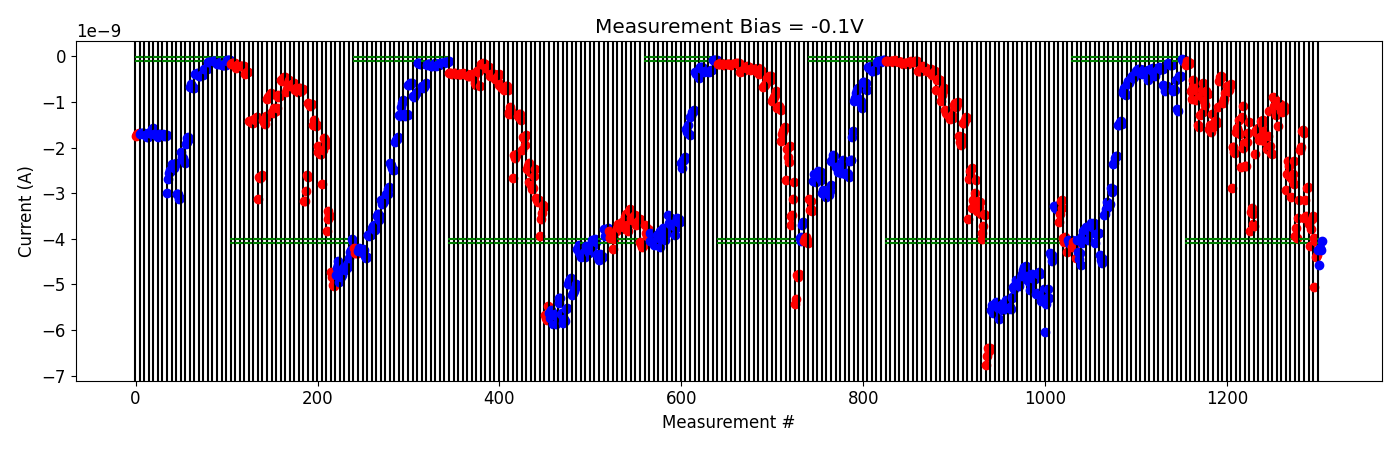

The data file committed next to this chart (first rows):
# pulse_v, pulse_width, num_applied, meas_v, i_0, i_1, i_2, i_3, i_4
1.000000000000000000e+00, 4.999999999999999774e-07, 1.000000000000000000e+03, -1.000000000000000056e-01, -1.848786610000000080e-10, -1.089193719999999965e-10, -1.219823289999999955e-10, -1.733758700000000069e-10, -1.552593430000000041e-10
1.000000000000000000e+00, 4.999999999999999774e-07, 1.000000000000000000e+03, -1.000000000000000056e-01, -7.680233300000000492e-10, -9.252356349999999961e-10, -6.707531300000000722e-10, -5.188325150000000947e-10, -6.222275250000000702e-10
1.000000000000000000e+00, 4.999999999999999774e-07, 1.000000000000000000e+03, -1.000000000000000056e-01, -6.996016900000001288e-10, -9.606644300000001607e-10, -7.551936650000000463e-10, -1.515443260000000140e-09, -1.556127419999999965e-09
1.000000000000000000e+00, 4.999999999999999774e-07, 1.000000000000000000e+03, -1.000000000000000056e-01, -1.285848289999999890e-09, -8.729052950000000694e-10, -7.418384700000001062e-10, -5.866693910000001219e-10, -1.227431550000000049e-09
1.500000000000000000e+00, 4.999999999999999774e-07, 1.000000000000000000e+03, -1.000000000000000056e-01, -9.697604540000000881e-10, -1.063472800000000116e-09, -7.591536300000000504e-10, -8.171198379999999887e-10, -8.256791370000000500e-10
2.000000000000000000e+00, 4.999999999999999774e-07, 1.000000000000000000e+03, -1.000000000000000056e-01, -1.587906180000000095e-09, -1.516537370000000089e-09, -1.662364000000000072e-09, -1.268025619999999942e-09, -1.517224680000000022e-09
2.000000000000000000e+00, 4.999999999999999774e-07, 1.000000000000000000e+03, -1.000000000000000056e-01, -1.541191669999999922e-09, -1.489234270000000240e-09, -1.426951560000000042e-09, -1.423748870000000105e-09, -1.461295599999999952e-09
2.500000000000000000e+00, 4.999999999999999774e-07, 1.000000000000000000e+03, -1.000000000000000056e-01, -1.103955300000000137e-09, -5.516744480000000019e-10, -4.643444600000000374e-10, -4.383413910000000423e-10, -4.499312770000000497e-10
3.000000000000000000e+00, 4.999999999999999774e-07, 1.000000000000000000e+03, -1.000000000000000056e-01, -1.018559000000000143e-09, -9.937402050000001100e-10, -9.398180480000000801e-10, -7.949953360000000941e-10, -8.050400060000001129e-10
3.000000000000000000e+00, 4.999999999999999774e-07, 1.000000000000000000e+03, -1.000000000000000056e-01, -6.524510300000000967e-10, -7.628413250000000339e-10, -7.330611879999999876e-10, -6.547596719999999877e-10, -6.171734490000000715e-10
3.500000000000000000e+00, 4.999999999999999774e-07, 1.000000000000000000e+03, -1.000000000000000056e-01, -2.880997520000000407e-09, -1.977280101999999938e-09, -1.980392308000000296e-09, -2.101057880000000256e-09, -2.117959400000000217e-09
3.500000000000000000e+00, 4.999999999999999774e-07, 1.000000000000000000e+03, -1.000000000000000056e-01, -1.664389680000000103e-09, -1.573745310000000065e-09, -1.647842182000000051e-09, -1.397211244000000099e-09, -1.704145696000000259e-09
4.000000000000000000e+00, 4.999999999999999774e-07, 1.000000000000000000e+03, -1.000000000000000056e-01, -2.431394520000000093e-09, -1.334986803999999947e-09, -1.082202679999999992e-09, -2.008257460000000111e-09, -1.900705995999999932e-09
4.500000000000000000e+00, 4.999999999999999774e-07, 1.000000000000000000e+03, -1.000000000000000056e-01, -2.411723600000000343e-09, -2.404366040000000186e-09, -1.868161948000000208e-09, -1.671462559999999964e-09, -1.433831475999999999e-09
5.000000000000000000e+00, 4.999999999999999774e-07, 1.000000000000000000e+03, -1.000000000000000056e-01, -3.837933379999999962e-09, -3.408769280000000108e-09, -3.315930300000000245e-09, -3.464710040000000304e-09, -3.675648280000000009e-09
5.000000000000000000e+00, 4.999999999999999774e-07, 1.000000000000000000e+03, -1.000000000000000056e-01, -3.720321059999999998e-09, -2.139902479999999905e-09, -1.626029616000000211e-09, -1.671331832000000031e-09, -1.571399510000000063e-09
5.500000000000000000e+00, 4.999999999999999774e-07, 1.000000000000000000e+03, -1.000000000000000056e-01, -1.836174108000000100e-09, -1.771785602000000074e-09, -1.408952554000000148e-09, -1.493373974000000067e-09, -1.391337644000000088e-09
6.000000000000000000e+00, 4.999999999999999774e-07, 1.000000000000000000e+03, -1.000000000000000056e-01, -1.633669906000000041e-09, -1.857123710000000080e-09, -1.750342528000000194e-09, -1.782351338000000038e-09, -2.031939340000000282e-09
6.200000000000000178e+00, 4.999999999999999774e-07, 1.000000000000000000e+03, -1.000000000000000056e-01, -1.754010824000000140e-09, -1.203387814000000062e-09, -1.956736210000000288e-09, -2.126634979999999981e-09, -2.143317060000000549e-09
6.400000000000000355e+00, 4.999999999999999774e-07, 1.000000000000000000e+03, -1.000000000000000056e-01, -8.924238640000000132e-10, -9.039145440000000735e-10, -1.095264108000000226e-09, -1.200192265999999970e-09, -1.293390865999999988e-09
6.900000000000000355e+00, 4.999999999999999774e-07, 1.000000000000000000e+03, -1.000000000000000056e-01, -9.903962040000000186e-10, -1.522643736000000168e-09, -1.099577512000000003e-09, -1.052047790000000186e-09, -1.191962178000000197e-09
7.400000000000000355e+00, 4.999999999999999774e-07, 1.000000000000000000e+03, -1.000000000000000056e-01, -1.222763072000000144e-09, -1.079890520000000125e-09, -1.187946495999999960e-09, -1.092171557999999996e-09, -1.144786389999999980e-09
7.900000000000000355e+00, 4.999999999999999774e-07, 1.000000000000000000e+03, -1.000000000000000056e-01, -2.927682900000000476e-09, -2.589844960000000405e-09, -2.283916480000000148e-09, -2.413274500000000071e-09, -2.644123640000000256e-09
7.900000000000000355e+00, 4.999999999999999774e-07, 1.000000000000000000e+03, -1.000000000000000056e-01, -3.078392619999999838e-09, -2.680045840000000147e-09, -2.572310020000000277e-09, -2.299156640000000076e-09, -2.804918999999999959e-09
8.099999999999999645e+00, 4.999999999999999774e-07, 1.000000000000000000e+03, -1.000000000000000056e-01, -3.944358960000000552e-09, -3.755791079999999759e-09, -3.985713460000000402e-09, -3.539204240000000214e-09, -3.155590780000000019e-09
8.299999999999998934e+00, 4.999999999999999774e-07, 1.000000000000000000e+03, -1.000000000000000056e-01, -2.057042560000000405e-09, -1.986999900000000241e-09, -1.632617315999999969e-09, -1.615962068000000104e-09, -1.689276776000000137e-09
8.499999999999998224e+00, 4.999999999999999774e-07, 1.000000000000000000e+03, -1.000000000000000056e-01, -3.543093180000000118e-09, -3.159088839999999895e-09, -3.493946620000000159e-09, -2.884586800000000493e-09, -2.863571200000000245e-09
8.699999999999997513e+00, 4.999999999999999774e-07, 1.000000000000000000e+03, -1.000000000000000056e-01, -3.675272005000000005e-09, -4.150097360000000202e-09, -3.792494320000000220e-09, -3.560570745000000154e-09, -3.499870125000000280e-09
8.899999999999996803e+00, 4.999999999999999774e-07, 1.000000000000000000e+03, -1.000000000000000056e-01, -5.060166299999999556e-09, -3.981860810000000651e-09, -4.042632860000000465e-09, -4.394546280000000270e-09, -4.349969510000000116e-09
-2.000000000000000111e-01, 4.999999999999999774e-07, 1.000000000000000000e+03, -1.000000000000000056e-01, -4.240454219999999952e-09, -4.567280725000000200e-09, -4.211378624999999964e-09, -4.241128419999999801e-09, -4.046898185000000656e-09
